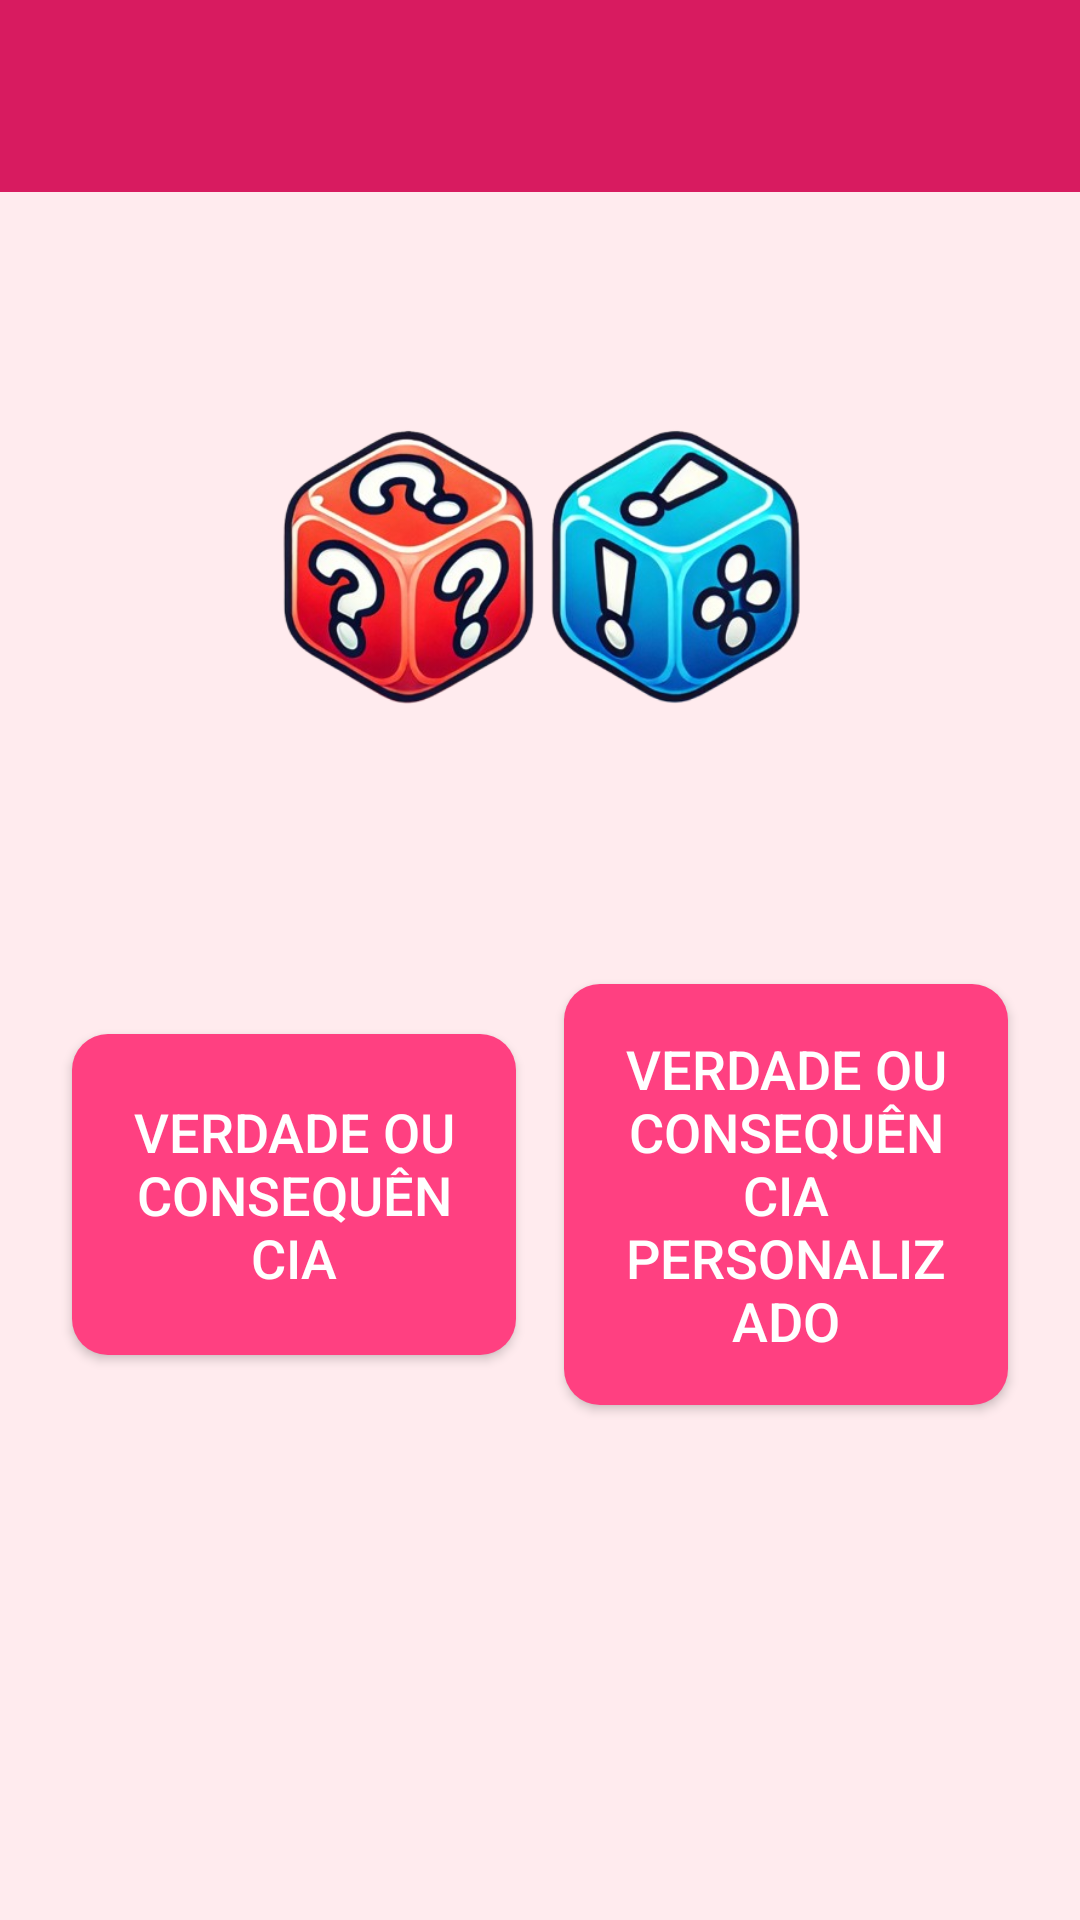

Reconstruct the res/layout file that produces this screen, plus the resources it refers to.
<!-- AndroidManifest.xml: activity theme Theme.Projeto -->
<!-- res/layout/activity_main.xml -->
<?xml version="1.0" encoding="utf-8"?>
<LinearLayout xmlns:android="http://schemas.android.com/apk/res/android"
              xmlns:app="http://schemas.android.com/apk/res-auto"
              xmlns:tools="http://schemas.android.com/tools"
              android:layout_width="match_parent"
              android:layout_height="match_parent"
              android:orientation="vertical"
              android:background="#FFEBEE"
              tools:context="cod.activity.MainActivity">


    <androidx.appcompat.widget.Toolbar
            android:id="@+id/toolbar"
            android:layout_width="match_parent"
            android:layout_height="wrap_content"
            android:background="#D81B60"
            android:title="Meu App"
            android:titleTextColor="#FFFFFF"
            android:popupTheme="@style/ThemeOverlay.AppCompat.Dark.ActionBar"/>


    <Spinner
            android:id="@+id/spinner"
            android:layout_width="match_parent"
            android:layout_height="wrap_content"
            android:background="@android:color/transparent"/>


    <LinearLayout
            android:layout_width="match_parent"
            android:layout_height="wrap_content"
            android:orientation="vertical"
            android:padding="16dp"
            android:gravity="center">

        <ImageView
                android:id="@+id/imageView"
                android:layout_width="200dp"
                android:layout_height="200dp"
                android:src="@drawable/dadossemfundo"
                android:layout_marginTop="16dp"
                android:contentDescription="Imagem de exemplo"
                android:scaleType="centerCrop"/>

        <LinearLayout
                android:layout_width="match_parent"
                android:layout_height="wrap_content"
                android:orientation="horizontal"
                android:gravity="center"
                android:layout_marginTop="24dp">


            <Button
                    android:id="@+id/verdadeconsequencia"
                    android:layout_width="0dp"
                    android:layout_height="107dp"
                    android:layout_weight="1"
                    android:background="@drawable/button_style"
                    android:text="Verdade ou Consequência"
                    android:textColor="#FFFFFF"
                    android:padding="16dp"
                    android:textSize="18sp"
                    android:layout_margin="8dp"/>
            <Button
                    android:id="@+id/verdadeconsequenciapersonalizado"
                    android:layout_width="0dp"
                    android:layout_height="wrap_content"
                    android:layout_weight="1"
                    android:background="@drawable/button_style"
                    android:text="Verdade ou Consequência Personalizado"
                    android:textColor="#FFFFFF"
                    android:padding="16dp"
                    android:textSize="18sp"
                    android:layout_margin="8dp"/>
        </LinearLayout>
    </LinearLayout>

</LinearLayout>
<!-- resources referenced by this layout -->
<resources>
  <!-- drawable button_style (drawable) -->
  <?xml version="1.0" encoding="utf-8"?>
  <selector xmlns:android="http://schemas.android.com/apk/res/android">
      
      <item android:drawable="@drawable/button_pressed" android:state_pressed="true"/>
  
      
      <item android:drawable="@drawable/button_normal"/>
  </selector>
  <!-- drawable dadossemfundo: png bitmap (drawable, 194507 bytes) -->
  <style name="Theme.Projeto" parent="Base.Theme.Projeto" />
  <!-- drawable button_pressed (drawable) -->
  <?xml version="1.0" encoding="utf-8"?>
  <shape xmlns:android="http://schemas.android.com/apk/res/android">
      <solid android:color="#F4075C"/> 
      <corners android:radius="12dp"/>
      <padding
              android:left="16dp"
              android:top="16dp"
              android:right="16dp"
              android:bottom="16dp"/>
  </shape>
  <!-- drawable button_normal (drawable) -->
  <?xml version="1.0" encoding="utf-8"?>
  <shape xmlns:android="http://schemas.android.com/apk/res/android">
      <solid android:color="#FF4081"/> 
      <corners android:radius="12dp"/> 
      <padding
              android:left="16dp"
              android:top="16dp"
              android:right="16dp"
              android:bottom="16dp"/>
  </shape>
  <style name="Base.Theme.Projeto" parent="Theme.Material3.DayNight.NoActionBar">
          
          
      </style>
</resources>
